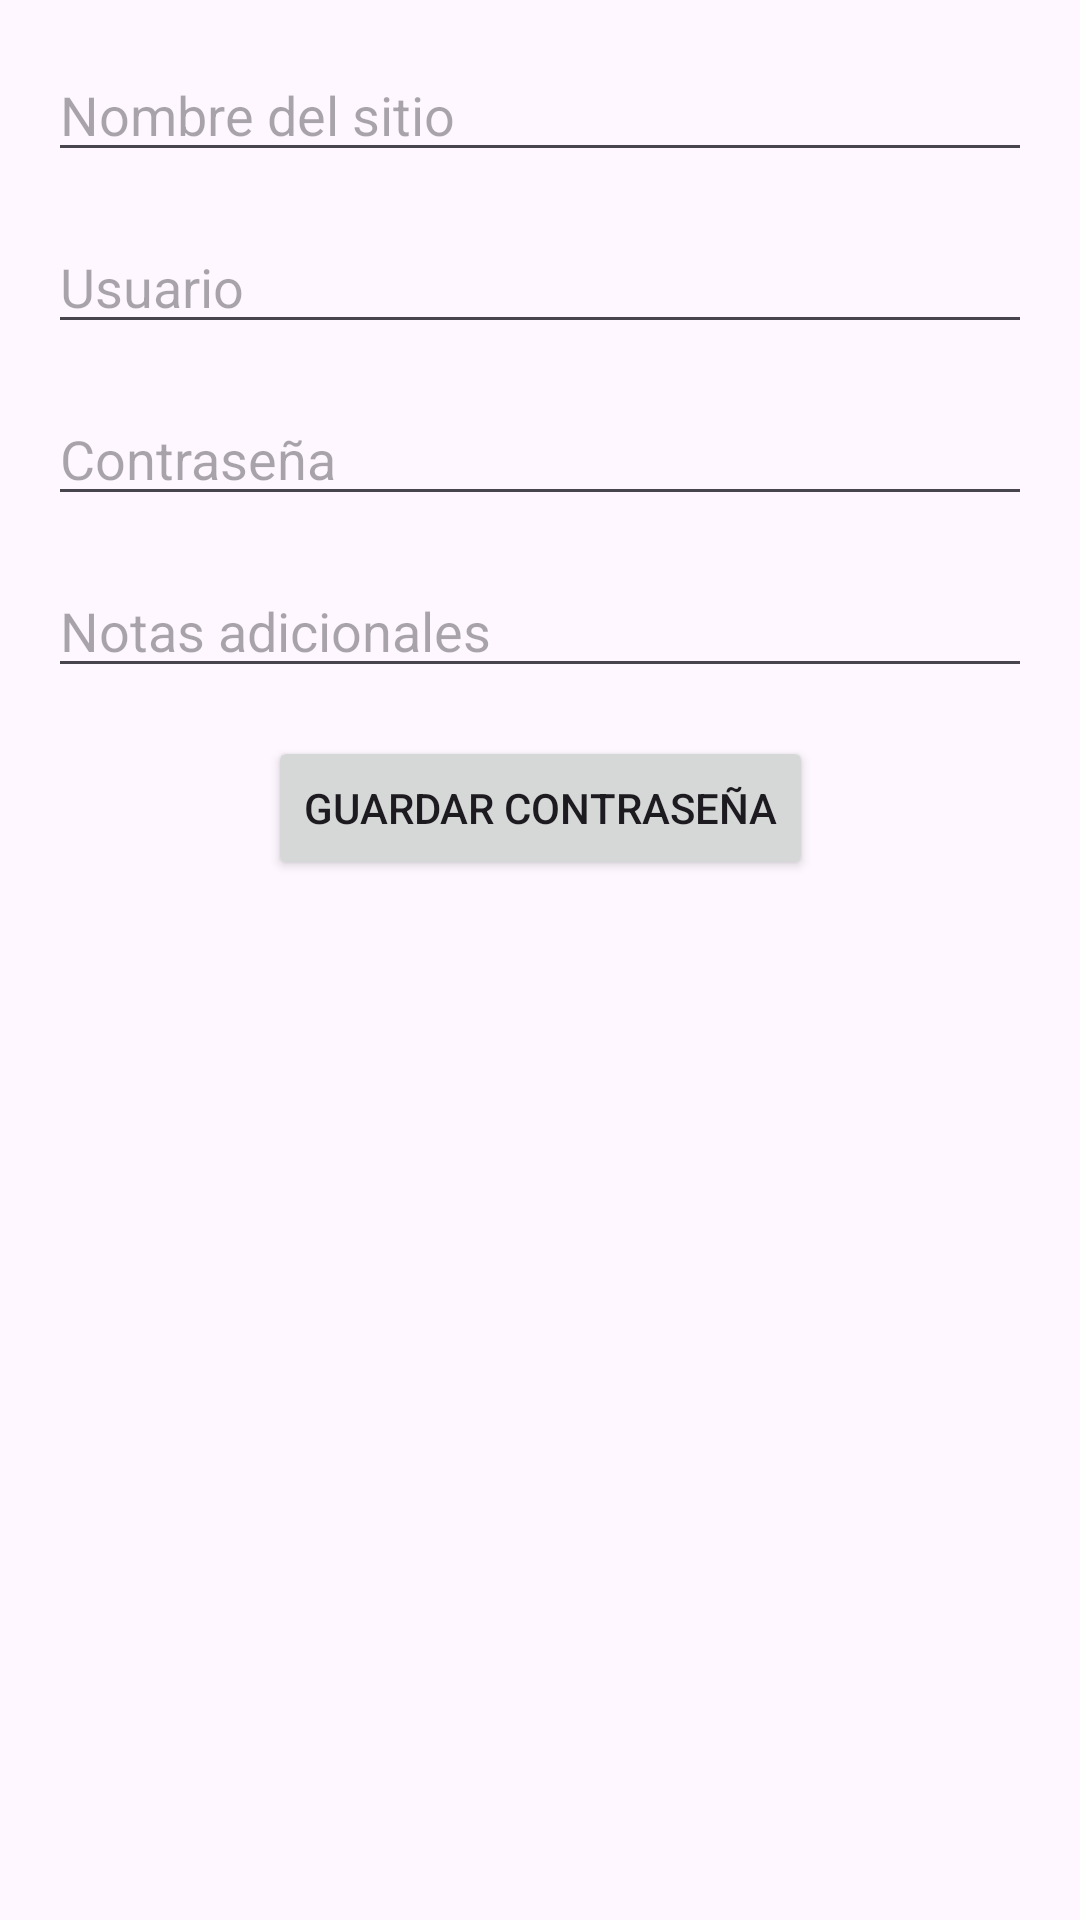

Reconstruct the res/layout file that produces this screen, plus the resources it refers to.
<!-- AndroidManifest.xml: application theme Theme.GestionDeClaveSegura -->
<!-- res/layout/activity_add_password.xml -->
<?xml version="1.0" encoding="utf-8"?>
<androidx.constraintlayout.widget.ConstraintLayout
    xmlns:android="http://schemas.android.com/apk/res/android"
    xmlns:app="http://schemas.android.com/apk/res-auto"
    xmlns:tools="http://schemas.android.com/tools"
    android:layout_width="match_parent"
    android:layout_height="match_parent"
    tools:context=".AddPasswordActivity">

    
    <EditText
        android:id="@+id/etSiteName"
        android:layout_width="0dp"
        android:layout_height="wrap_content"
        android:hint="Nombre del sitio"
        app:layout_constraintTop_toTopOf="parent"
        app:layout_constraintStart_toStartOf="parent"
        app:layout_constraintEnd_toEndOf="parent"
        android:layout_margin="16dp" />

    
    <EditText
        android:id="@+id/etUsername"
        android:layout_width="0dp"
        android:layout_height="wrap_content"
        android:hint="Usuario"
        app:layout_constraintTop_toBottomOf="@id/etSiteName"
        app:layout_constraintStart_toStartOf="parent"
        app:layout_constraintEnd_toEndOf="parent"
        android:layout_margin="16dp" />

    
    <EditText
        android:id="@+id/etPassword"
        android:layout_width="0dp"
        android:layout_height="wrap_content"
        android:hint="Contraseña"
        android:inputType="textPassword"
        app:layout_constraintTop_toBottomOf="@id/etUsername"
        app:layout_constraintStart_toStartOf="parent"
        app:layout_constraintEnd_toEndOf="parent"
        android:layout_margin="16dp" />

    
    <EditText
        android:id="@+id/etNotes"
        android:layout_width="0dp"
        android:layout_height="wrap_content"
        android:hint="Notas adicionales"
        android:inputType="textMultiLine"
        app:layout_constraintTop_toBottomOf="@id/etPassword"
        app:layout_constraintStart_toStartOf="parent"
        app:layout_constraintEnd_toEndOf="parent"
        android:layout_margin="16dp" />

    
    <Button
        android:id="@+id/btnSavePassword"
        android:layout_width="wrap_content"
        android:layout_height="wrap_content"
        android:text="Guardar Contraseña"
        app:layout_constraintTop_toBottomOf="@id/etNotes"
        app:layout_constraintStart_toStartOf="parent"
        app:layout_constraintEnd_toEndOf="parent"
        android:layout_margin="16dp" />

</androidx.constraintlayout.widget.ConstraintLayout>
<!-- resources referenced by this layout -->
<resources>
  <style name="Theme.GestionDeClaveSegura" parent="Base.Theme.GestionDeClaveSegura" />
  <style name="Base.Theme.GestionDeClaveSegura" parent="Theme.Material3.DayNight.NoActionBar">
          
          
      </style>
</resources>
